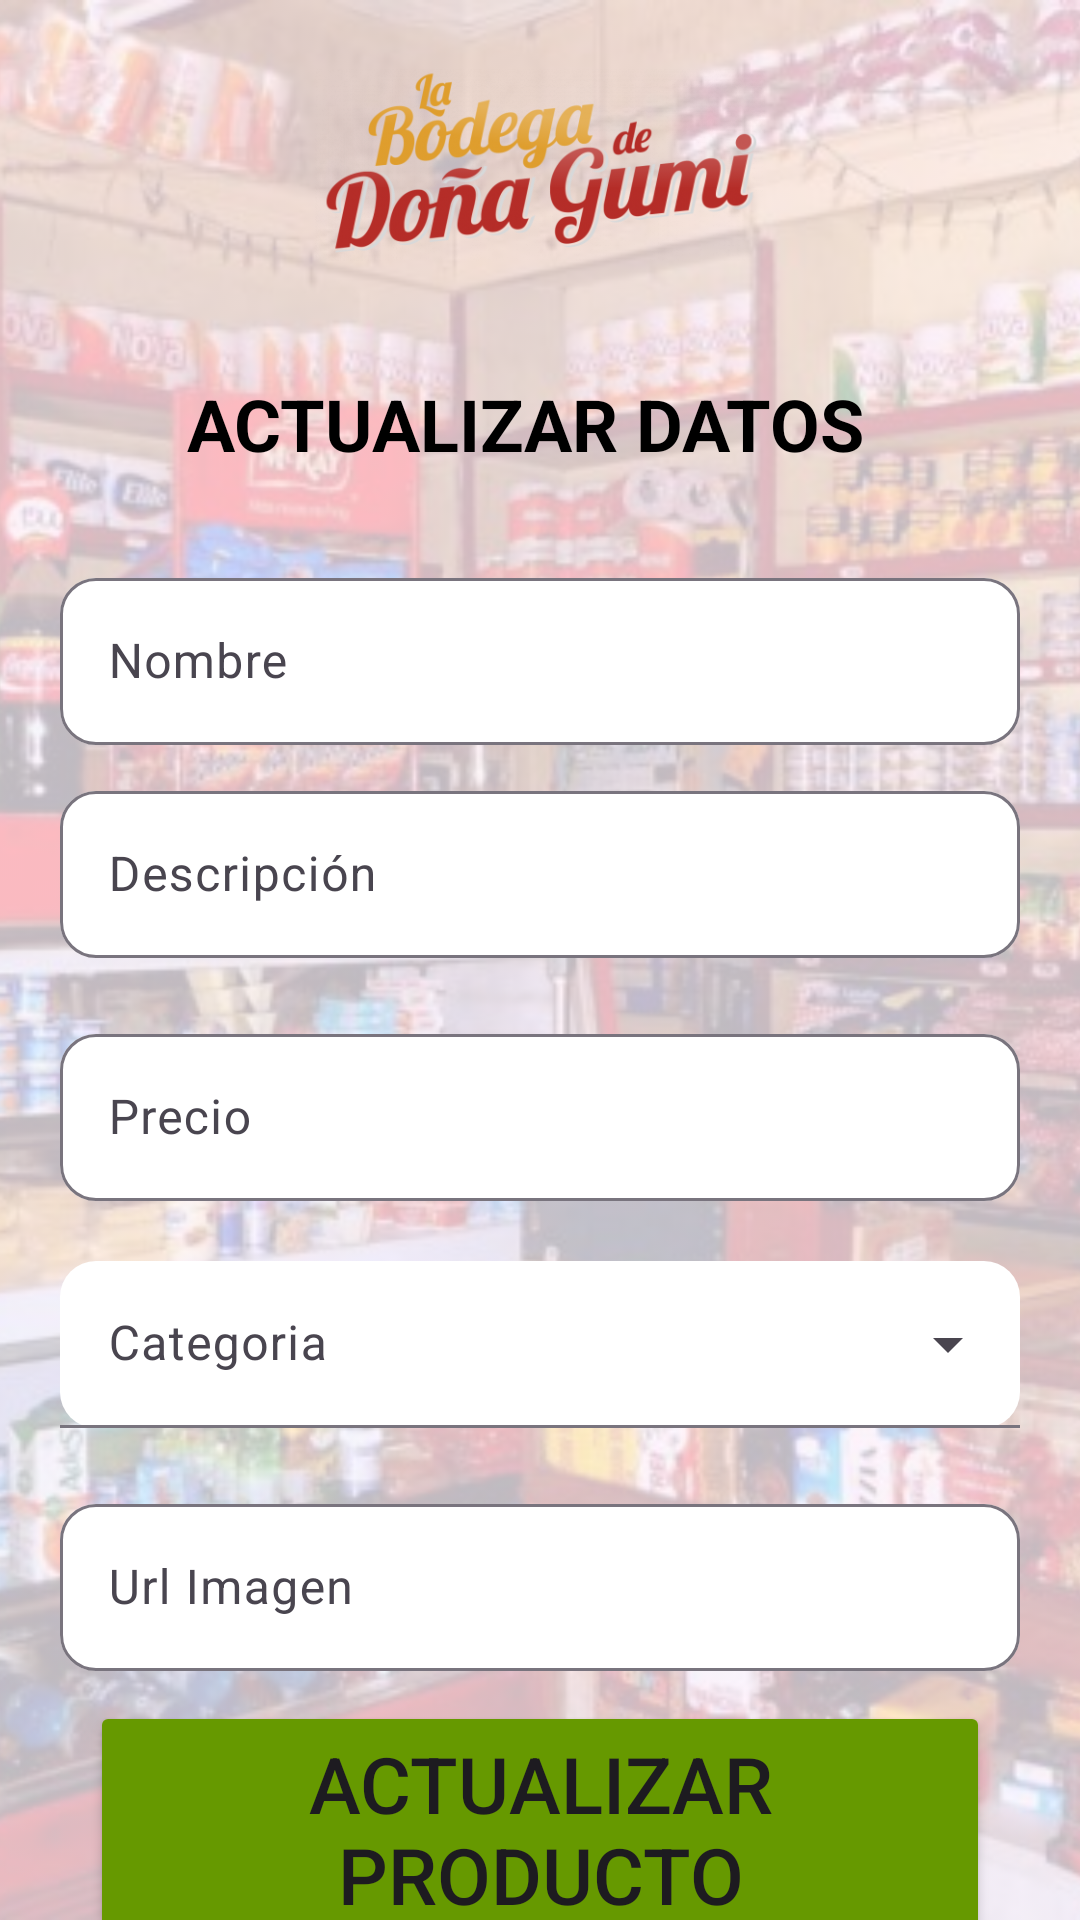

Reconstruct the res/layout file that produces this screen, plus the resources it refers to.
<!-- AndroidManifest.xml: application theme Theme.AbarrotesTiendaApp -->
<!-- res/layout/activity_update_product.xml -->
<?xml version="1.0" encoding="utf-8"?>
<androidx.constraintlayout.widget.ConstraintLayout xmlns:android="http://schemas.android.com/apk/res/android"
    xmlns:app="http://schemas.android.com/apk/res-auto"
    xmlns:tools="http://schemas.android.com/tools"
    android:layout_width="match_parent"
    android:id="@+id/main"
    android:layout_height="match_parent">
    <androidx.constraintlayout.widget.ConstraintLayout
        android:layout_width="match_parent"
        android:layout_height="match_parent">

        <androidx.appcompat.widget.AppCompatImageView
            android:layout_width="match_parent"
            android:layout_height="match_parent"
            android:src="@drawable/background_app"
            android:scaleType="centerCrop"
            android:alpha="0.25"
            />

        <ImageView
            android:id="@+id/logo"
            android:layout_width="150dp"
            android:layout_height="90dp"
            android:layout_gravity="center"
            android:layout_marginTop="10dp"
            android:src="@drawable/logobodega"
            app:layout_constraintTop_toTopOf="parent"
            app:layout_constraintStart_toStartOf="parent"
            app:layout_constraintEnd_toEndOf="parent"/>

        <TextView
            android:id="@+id/title"
            android:layout_width="wrap_content"
            android:layout_height="wrap_content"
            android:layout_marginTop="25dp"
            android:layout_marginEnd="10dp"
            android:text="ACTUALIZAR DATOS"
            android:textColor="@color/black"
            android:textSize="24sp"
            android:textStyle="bold"
            app:layout_constraintEnd_toEndOf="parent"
            app:layout_constraintStart_toStartOf="parent"
            app:layout_constraintTop_toBottomOf="@+id/logo" />

        <LinearLayout
            android:id="@+id/linearLayout"
            android:layout_width="match_parent"
            android:layout_height="wrap_content"
            android:orientation="vertical"
            android:padding="20dp"
            android:layout_marginTop="10dp"
            app:layout_constraintEnd_toEndOf="parent"
            app:layout_constraintStart_toStartOf="parent"
            app:layout_constraintTop_toBottomOf="@id/title">

            <com.google.android.material.textfield.TextInputLayout
                android:id="@+id/textField1"
                android:layout_width="match_parent"
                android:layout_height="wrap_content"
                style="@style/editTextCustom"
                android:hint="Nombre">

                <com.google.android.material.textfield.TextInputEditText
                    android:id="@+id/edtNameProduct"
                    android:layout_width="match_parent"
                    android:layout_height="wrap_content"
                    android:inputType="text"
                    android:textColor="@color/black" />
            </com.google.android.material.textfield.TextInputLayout>

            <com.google.android.material.textfield.TextInputLayout
                android:id="@+id/textField2"
                android:layout_width="match_parent"
                android:layout_height="wrap_content"
                android:layout_marginTop="10dp"
                style="@style/editTextCustom"
                android:hint="Descripción">

                <com.google.android.material.textfield.TextInputEditText
                    android:id="@+id/edtDescripcion"
                    android:layout_width="match_parent"
                    android:layout_height="wrap_content"
                    android:inputType="text"
                    android:textColor="@color/black" />
            </com.google.android.material.textfield.TextInputLayout>

            <com.google.android.material.textfield.TextInputLayout
                android:id="@+id/textField23"
                android:layout_width="match_parent"
                android:layout_height="wrap_content"
                android:layout_marginTop="20dp"
                style="@style/editTextCustom"
                android:hint="Precio">

                <com.google.android.material.textfield.TextInputEditText
                    android:id="@+id/edtPrecio"
                    android:layout_width="match_parent"
                    android:layout_height="wrap_content"
                    android:inputType="numberDecimal"
                    android:textColor="@color/black" />
            </com.google.android.material.textfield.TextInputLayout>

            <com.google.android.material.textfield.TextInputLayout
                style="@style/exposedDropdownMenuCustom"
                android:layout_width="match_parent"
                android:layout_height="wrap_content"
                android:layout_marginTop="20dp"
                android:hint="Categoria">

                <AutoCompleteTextView
                    android:id="@+id/spnCategoria"
                    android:layout_width="match_parent"
                    android:layout_height="wrap_content"
                    android:inputType="none"
                    app:simpleItems="@array/categories" />

            </com.google.android.material.textfield.TextInputLayout>

            <com.google.android.material.textfield.TextInputLayout
                android:id="@+id/textField233"
                android:layout_width="match_parent"
                android:layout_height="wrap_content"
                android:layout_marginTop="20dp"
                style="@style/editTextCustom"
                android:hint="Url Imagen">

                <com.google.android.material.textfield.TextInputEditText
                    android:id="@+id/edtImageUrl"
                    android:layout_width="match_parent"
                    android:layout_height="wrap_content"
                    android:inputType="text"
                    android:textColor="@color/black" />
            </com.google.android.material.textfield.TextInputLayout>

            <LinearLayout
                android:layout_width="match_parent"
                android:layout_height="match_parent"
                android:orientation="horizontal"
                android:padding="10dp">

                <Button
                    android:id="@+id/btnGrabar"
                    android:layout_width="wrap_content"
                    android:layout_height="wrap_content"
                    android:layout_weight="1"
                    android:textSize="26dp"
                    android:backgroundTint="@android:color/holo_green_dark"
                    android:text="Actualizar Producto" />

            </LinearLayout>

        </LinearLayout>




    </androidx.constraintlayout.widget.ConstraintLayout>
</androidx.constraintlayout.widget.ConstraintLayout>
<!-- resources referenced by this layout -->
<resources>
  <string-array name="categories">
          <item>Salsas</item>
          <item>Embutidos</item>
          <item>Menestras</item>
          <item>Arrozes</item>
          <item>Dulces</item>
          <item>Bebidas</item>
          <item>Pan</item>
          <item>Aceite</item>
          <item>Pastas</item>
          <item>Lácteos</item>
      </string-array>
  <!-- drawable background_app: jpg bitmap (drawable, 190942 bytes) -->
  <!-- drawable logobodega: png bitmap (drawable, 374484 bytes) -->
  <style name="editTextCustom" parent="ThemeOverlay.Material3.TextInputEditText.OutlinedBox">
          <item name="boxCornerRadiusTopStart">12dp</item>
          <item name="boxCornerRadiusTopEnd">12dp</item>
          <item name="boxCornerRadiusBottomStart">12dp</item>
          <item name="boxCornerRadiusBottomEnd">12dp</item>
          <item name="boxBackgroundColor">@color/white</item>
      </style>
  <style name="exposedDropdownMenuCustom" parent="Widget.Material3.TextInputLayout.FilledBox.ExposedDropdownMenu">
          <item name="boxCornerRadiusTopStart">12dp</item>
          <item name="boxCornerRadiusTopEnd">12dp</item>
          <item name="boxCornerRadiusBottomStart">12dp</item>
          <item name="boxCornerRadiusBottomEnd">12dp</item>
          <item name="boxBackgroundColor">@color/white</item>
      </style>
  <style name="Theme.AbarrotesTiendaApp" parent="Base.Theme.AbarrotesTiendaApp" />
  <style name="Base.Theme.AbarrotesTiendaApp" parent="Theme.Material3.DayNight.NoActionBar">
          
          
      </style>
  <!-- not gathered from this repository: default colours our renderer supplied (Android Studio template values) -->
  <color name="black">#FF000000</color>
  <color name="white">#FFFFFFFF</color>
</resources>
